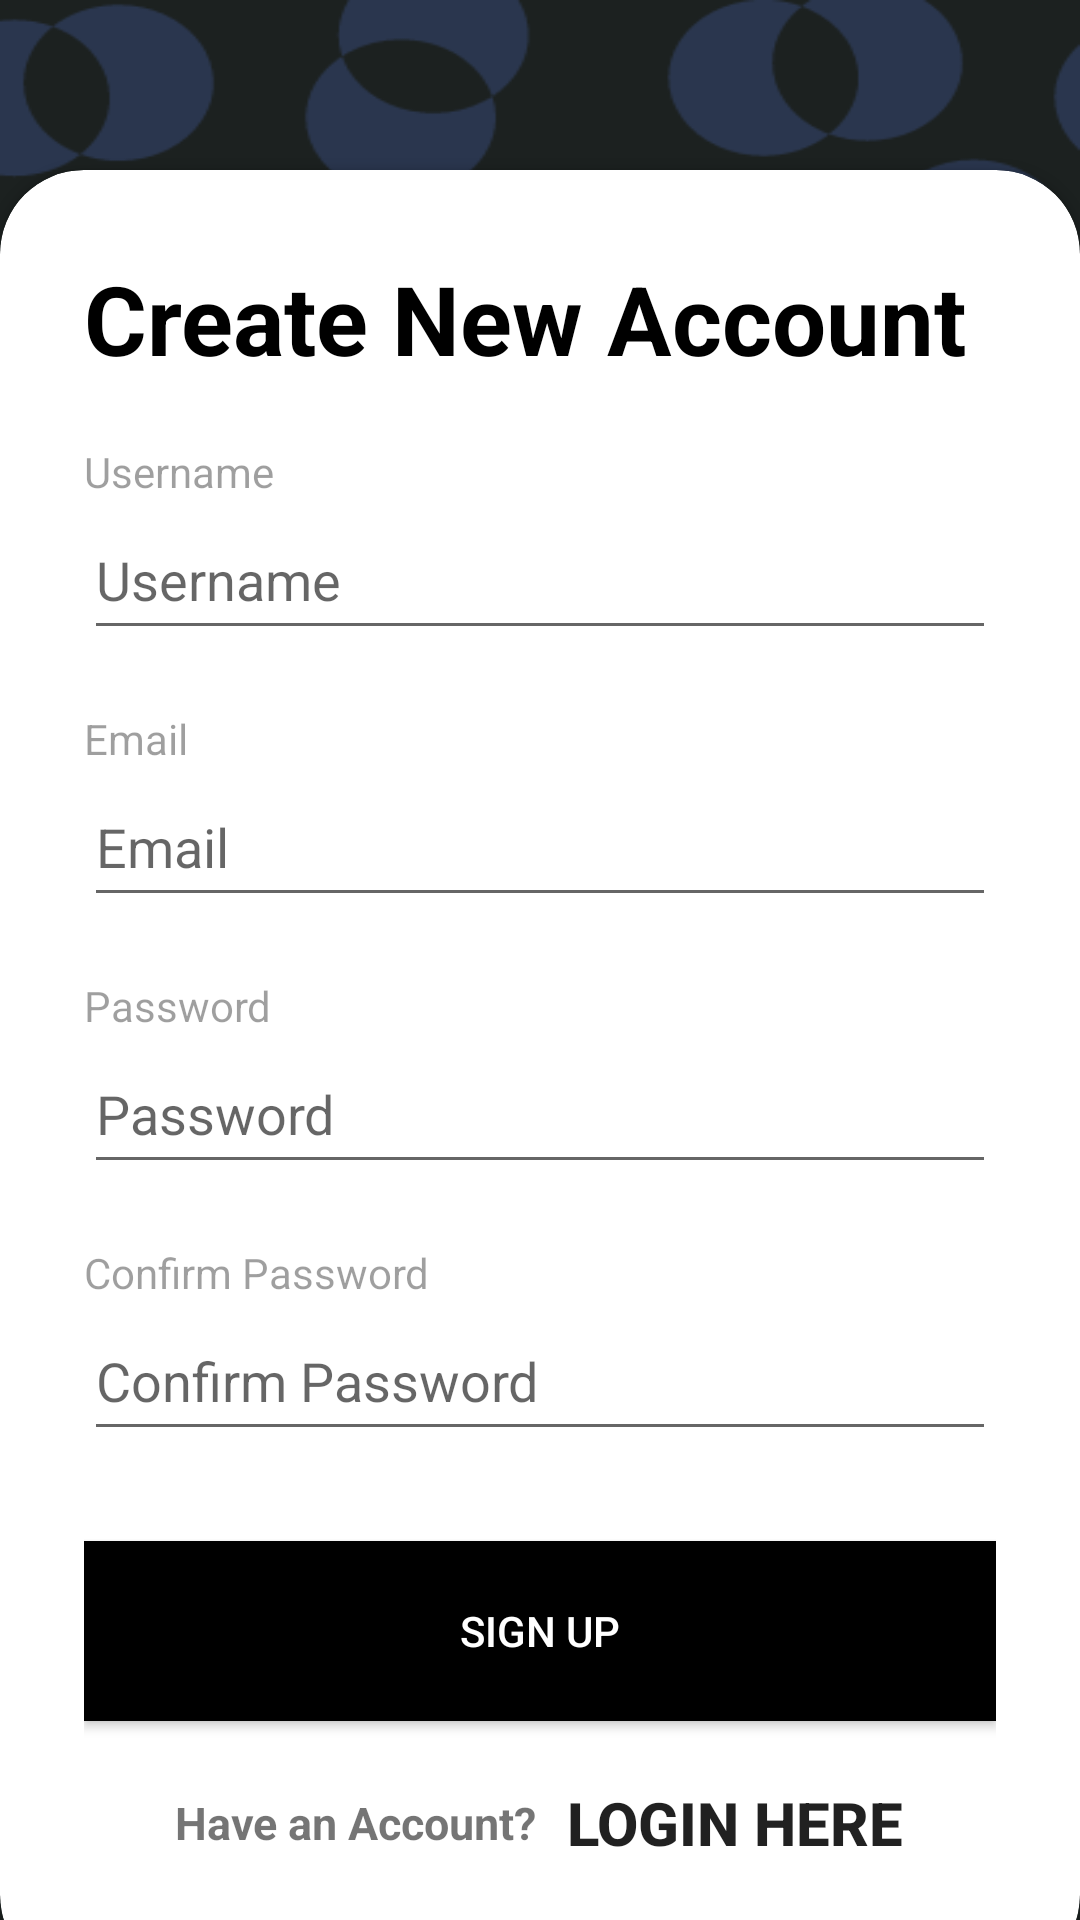

Android layout source for this screen:
<!-- AndroidManifest.xml: application theme Theme.BottomNavigationApp -->
<!-- res/layout/activity_register.xml -->
<?xml version="1.0" encoding="utf-8"?>
<RelativeLayout xmlns:android="http://schemas.android.com/apk/res/android"
    xmlns:app="http://schemas.android.com/apk/res-auto"
    xmlns:tools="http://schemas.android.com/tools"
    android:layout_width="match_parent"
    android:layout_height="match_parent"
    android:background="@drawable/latar"
    tools:context=".autentikasi.RegisterActivity">

    <RelativeLayout
        android:layout_width="match_parent"
        android:layout_height="match_parent"/>

    <LinearLayout
        android:layout_width="match_parent"
        android:layout_height="wrap_content"
        android:orientation="vertical"
        android:padding="2dp">

        <ImageButton
            android:id="@+id/signup_back_button"
            android:layout_width="84dp"
            android:layout_height="61dp"
            android:background="@null"
            android:src="@drawable/backarrow"
            android:contentDescription="singnup back button"/>

    </LinearLayout>

    <androidx.cardview.widget.CardView
        android:layout_width="match_parent"
        android:layout_height="wrap_content"
        app:cardCornerRadius="28dp"
        android:layout_marginBottom="-20dp"
        android:layout_alignParentBottom="true">

        <LinearLayout
            android:layout_width="match_parent"
            android:layout_height="wrap_content"
            android:orientation="vertical"
            android:padding="28dp">
            <TextView
                android:layout_width="wrap_content"
                android:layout_height="wrap_content"
                android:text="Create New Account"
                android:textColor="@color/black"
                android:textSize="32dp"
                android:textStyle="bold"/>

            <View
                android:layout_width="wrap_content"
                android:layout_height="20dp"/>

            <TextView
                android:layout_width="wrap_content"
                android:layout_height="wrap_content"
                android:alpha="0.7"
                android:text="Username"/>

            <EditText
                android:id="@+id/signup_name"
                android:layout_width="match_parent"
                android:layout_height="50dp"
                android:hint="Username"/>

            <View
                android:layout_width="wrap_content"
                android:layout_height="20dp"/>

            <TextView
                android:layout_width="wrap_content"
                android:layout_height="wrap_content"
                android:alpha="0.7"
                android:text="Email"/>

            <EditText
                android:layout_width="match_parent"
                android:layout_height="50dp"
                android:id="@+id/signup_email"
                android:hint="Email"/>

            <View
                android:layout_width="wrap_content"
                android:layout_height="20dp"/>

            <TextView
                android:layout_width="wrap_content"
                android:layout_height="wrap_content"
                android:alpha="0.7"
                android:text="Password"/>

            <EditText
                android:layout_width="match_parent"
                android:layout_height="50dp"
                android:id="@+id/signup_password"
                android:inputType="textPassword"
                android:hint="Password"
                />


            <View
                android:layout_width="wrap_content"
                android:layout_height="20dp"/>

            <TextView
                android:layout_width="wrap_content"
                android:layout_height="wrap_content"
                android:alpha="0.7"
                android:text="Confirm Password"/>

            <EditText
                android:layout_width="match_parent"
                android:layout_height="50dp"
                android:id="@+id/signup_repassword"
                android:inputType="textPassword"
                android:hint="Confirm Password"/>

            <androidx.appcompat.widget.AppCompatButton
                android:id="@+id/signup_button"
                android:layout_width="match_parent"
                android:layout_height="60dp"
                android:textColor="@color/white"
                android:text="Sign up"
                android:layout_marginTop="30dp"
                android:background="@color/black"/>

            <LinearLayout
                android:layout_width="match_parent"
                android:layout_height="wrap_content"
                android:orientation="horizontal"
                android:layout_marginTop="10dp"
                android:gravity="center">
                <TextView
                    android:layout_width="wrap_content"
                    android:layout_height="wrap_content"
                    android:text="Have an Account?"
                    android:textSize="15dp"
                    android:textStyle="bold"/>

                <androidx.appcompat.widget.AppCompatButton
                    android:id="@+id/login"
                    android:layout_width="wrap_content"
                    android:layout_height="wrap_content"
                    android:background="#00FFFFFF"
                    android:backgroundTintMode="screen"
                    android:text="Login Here"
                    android:textSize="20sp"
                    android:layout_marginLeft="10dp"
                    android:textStyle="bold" />

            </LinearLayout>


        </LinearLayout>



    </androidx.cardview.widget.CardView>


</RelativeLayout>
<!-- resources referenced by this layout -->
<resources>
  <color name="black">#FF000000</color>
  <color name="white">#FFFFFFFF</color>
  <!-- drawable latar: png bitmap (drawable, 25879 bytes) -->
  <style name="Theme.BottomNavigationApp" parent="Theme.MaterialComponents.Light.NoActionBar">
          <item name="colorPrimary">@color/purple_500</item>
          <item name="colorPrimaryVariant">@color/purple_700</item>
          <item name="colorOnPrimary">@color/white</item>
          
          <item name="colorSecondary">@color/teal_200</item>
          <item name="colorSecondaryVariant">@color/teal_700</item>
          <item name="colorOnSecondary">@color/black</item>
          
          <item name="android:statusBarColor">?attr/colorPrimaryVariant</item>
      </style>
  <color name="purple_500">#FF6200EE</color>
  <color name="purple_700">#FF3700B3</color>
  <color name="teal_200">#FF03DAC5</color>
  <color name="teal_700">#FF018786</color>
</resources>
